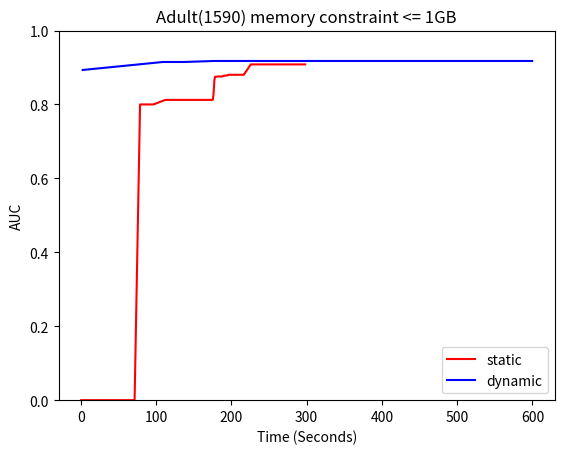

This figure's Python source:
#compressed
times_c = [2.683786153793335, 109.14030504226685, 137.39104008674622, 177.24814748764038, 247.84070110321045, 326.35736441612244, 361.62301421165466, 431.9304714202881, 497.0335431098938, 552.2667882442474, 559.0422749519348, 599.5067541599274]
validation_c =[0.8839695471075666, 0.9123683769391631, 0.9123683769391631, 0.9142421459813154, 0.9142421459813154, 0.9142421459813154, 0.9142421459813154, 0.9142421459813154, 0.9142421459813154, 0.9142421459813154, 0.9142421459813154, 0.9142421459813154]
test_c = [0.8933703440637826, 0.914977241603141, 0.914977241603141, 0.9177110701879754, 0.9177110701879754, 0.9177110701879754, 0.9177110701879754, 0.9177110701879754, 0.9177110701879754, 0.9177110701879754, 0.9177110701879754, 0.9177110701879754]

times_all = [0.6247730255126953, 1.570061206817627, 2.179494619369507, 8.301170825958252, 17.568241834640503, 18.224141120910645, 18.870875120162964, 19.503406524658203, 20.102767944335938, 20.707998752593994, 21.31589412689209, 22.197561502456665, 28.188801527023315, 28.779310703277588, 29.371399879455566, 29.93199348449707, 30.86941409111023, 31.431071519851685, 31.954416275024414, 32.54333543777466, 33.10511255264282, 33.63776397705078, 34.231544494628906, 34.79461884498596, 35.3421151638031, 40.14500403404236, 40.76388359069824, 41.361042976379395, 46.19258642196655, 51.26604604721069, 51.85937571525574, 56.67297554016113, 61.749757528305054, 69.77554750442505, 70.32951331138611, 70.94157361984253, 71.54592967033386, 78.80225086212158, 96.59654378890991, 112.37833905220032, 120.27147245407104, 129.1143560409546, 138.4496612548828, 148.03417110443115, 156.80072021484375, 166.16399455070496, 175.42758750915527, 176.4322533607483, 177.55829334259033, 178.53309440612793, 179.03733325004578, 180.0299413204193, 180.53618001937866, 181.60760855674744, 182.4339563846588, 183.21689558029175, 183.71557140350342, 184.20940589904785, 187.1182131767273, 187.6090841293335, 188.3434019088745, 189.54725885391235, 190.64327788352966, 191.67649960517883, 192.8044514656067, 193.86941170692444, 194.9745123386383, 195.52994799613953, 196.56237936019897, 197.73668813705444, 203.57892084121704, 204.47840285301208, 205.37743067741394, 206.4041769504547, 207.2929232120514, 207.78001236915588, 208.26516914367676, 208.98107981681824, 209.49700355529785, 210.02394366264343, 211.0546875, 211.87675833702087, 212.69084358215332, 213.57560276985168, 214.4494345188141, 215.32725286483765, 216.63215613365173, 225.8373339176178, 226.52282738685608, 227.1534764766693, 229.97312188148499, 230.94326639175415, 231.86812782287598, 232.83263325691223, 233.61192274093628, 234.1858639717102, 241.1823070049286, 242.14945459365845, 243.06682300567627, 246.61243677139282, 247.27952241897583, 250.56363677978516, 253.72730493545532, 254.36439037322998, 258.0053377151489, 261.632520198822, 265.27671575546265, 265.9200949668884, 269.48054671287537, 270.1023168563843, 274.2421762943268, 277.83927059173584, 281.4798414707184, 285.13419580459595, 288.7413775920868, 293.01247477531433, 297.4927237033844, 298.07829117774963]
validation_all = [0, 0, 0, 0, 0, 0, 0, 0, 0, 0, 0, 0, 0, 0, 0, 0, 0, 0, 0, 0, 0, 0, 0, 0, 0, 0, 0, 0, 0, 0, 0, 0, 0, 0, 0, 0, 0, 0.8076986412949452, 0.8076986412949452, 0.8179752478755272, 0.8179752478755272, 0.8179752478755272, 0.8179752478755272, 0.8179752478755272, 0.8179752478755272, 0.8179752478755272, 0.8179752478755272, 0.8316534459034244, 0.8692963839610178, 0.8768307797391005, 0.8768307797391005, 0.8768307797391005, 0.8768307797391005, 0.8785368631912229, 0.8785368631912229, 0.8785368631912229, 0.8785368631912229, 0.8785368631912229, 0.8785368631912229, 0.8785368631912229, 0.8785368631912229, 0.8786519932766803, 0.8793950859715999, 0.87966155090207, 0.87966155090207, 0.87966155090207, 0.8800832693845155, 0.8800832693845155, 0.8806875744587144, 0.8806875744587144, 0.8806875744587144, 0.8806875744587144, 0.8806875744587144, 0.8806875744587144, 0.8806875744587144, 0.8806875744587144, 0.8806875744587144, 0.8806875744587144, 0.8806875744587144, 0.8806875744587144, 0.8806875744587144, 0.8806875744587144, 0.8806875744587144, 0.8806875744587144, 0.8806875744587144, 0.8806875744587144, 0.8806875744587144, 0.9018450433249396, 0.9018450433249396, 0.9018450433249396, 0.9018450433249396, 0.9018450433249396, 0.9018450433249396, 0.9018450433249396, 0.9018450433249396, 0.9018450433249396, 0.9018450433249396, 0.9018450433249396, 0.9018450433249396, 0.9018450433249396, 0.9018450433249396, 0.9018450433249396, 0.9018450433249396, 0.9018450433249396, 0.9018450433249396, 0.9018450433249396, 0.9018450433249396, 0.9018450433249396, 0.9018450433249396, 0.9018450433249396, 0.9018450433249396, 0.9018450433249396, 0.9018450433249396, 0.9018450433249396, 0.9018450433249396, 0.9018450433249396, 0.9018450433249396, 0.9018450433249396]
test_all = [0.0, 0.0, 0.0, 0.0, 0.0, 0.0, 0.0, 0.0, 0.0, 0.0, 0.0, 0.0, 0.0, 0.0, 0.0, 0.0, 0.0, 0.0, 0.0, 0.0, 0.0, 0.0, 0.0, 0.0, 0.0, 0.0, 0.0, 0.0, 0.0, 0.0, 0.0, 0.0, 0.0, 0.0, 0.0, 0.0, 0.0, 0.8001261876644811, 0.8001261876644811, 0.8124389517248527, 0.8124389517248527, 0.8124389517248527, 0.8124389517248527, 0.8124389517248527, 0.8124389517248527, 0.8124389517248527, 0.8124389517248527, 0.8291077197201777, 0.8670004037141703, 0.8750932536555562, 0.8750932536555562, 0.8750932536555562, 0.8750932536555562, 0.875761461776328, 0.875761461776328, 0.875761461776328, 0.875761461776328, 0.875761461776328, 0.875761461776328, 0.875761461776328, 0.875761461776328, 0.8776945114302923, 0.8773255555387642, 0.8782957792798919, 0.8782957792798919, 0.8782957792798919, 0.8792995379235851, 0.8792995379235851, 0.8803328303097948, 0.8803328303097948, 0.8803328303097948, 0.8803328303097948, 0.8803328303097948, 0.8803328303097948, 0.8803328303097948, 0.8803328303097948, 0.8803328303097948, 0.8803328303097948, 0.8803328303097948, 0.8803328303097948, 0.8803328303097948, 0.8803328303097948, 0.8803328303097948, 0.8803328303097948, 0.8803328303097948, 0.8803328303097948, 0.8803328303097948, 0.908397096424359, 0.908397096424359, 0.908397096424359, 0.908397096424359, 0.908397096424359, 0.908397096424359, 0.908397096424359, 0.908397096424359, 0.908397096424359, 0.908397096424359, 0.908397096424359, 0.908397096424359, 0.908397096424359, 0.908397096424359, 0.908397096424359, 0.908397096424359, 0.908397096424359, 0.908397096424359, 0.908397096424359, 0.908397096424359, 0.908397096424359, 0.908397096424359, 0.908397096424359, 0.908397096424359, 0.908397096424359, 0.908397096424359, 0.908397096424359, 0.908397096424359, 0.908397096424359, 0.908397096424359, 0.908397096424359]

import matplotlib.pyplot as plt
plt.plot(times_all, test_all, color='red', label='static')
plt.plot(times_c, test_c, color='blue', label='dynamic')

#plt.plot([times_c[-1], times_all[-1]], [test_c[-1], test_c[-1]], color='green')

plt.ylabel('AUC')
plt.xlabel('Time (Seconds)')
plt.title('Adult(1590) memory constraint <= 1GB')
plt.legend(loc='lower right')

plt.ylim((0,1))
plt.show()